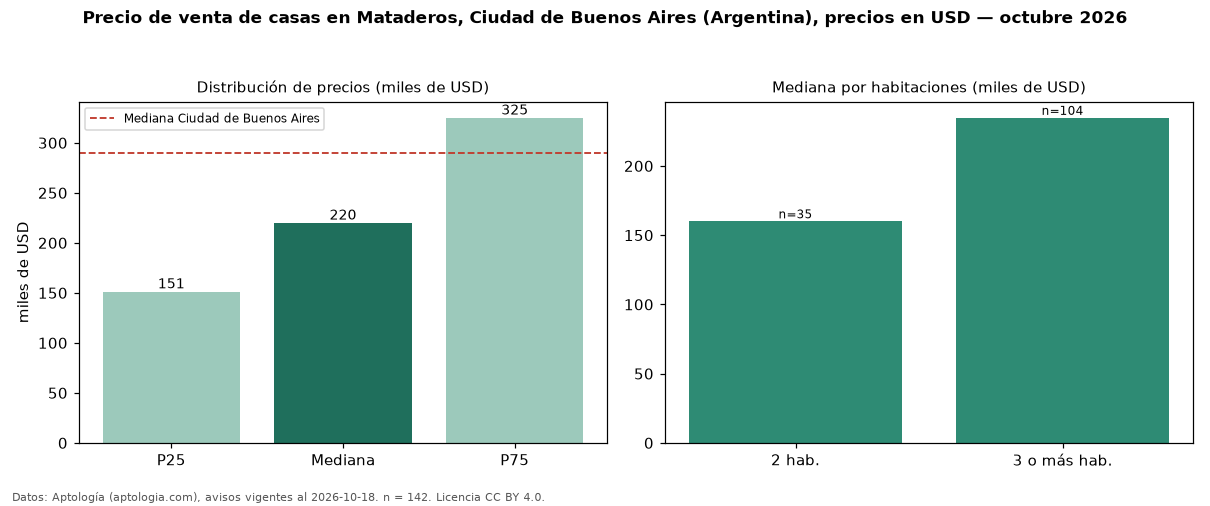

Data behind this chart, as committed beside it:
seccion, metrica, valor, moneda, n
precio, p25, 151250, USD, 142
precio, mediana, 220000, USD, 142
precio, p75, 325000, USD, 142
precio, minimo, 69000, USD, 142
precio, maximo, 960000, USD, 142
m2, mediana_precio_m2, 1440, USD, 141
m2, area_mediana_m2, 156.5, m2, 141
banos, mediana_banos, 2.0, , 
habitaciones, 2, 160000, USD, 35
habitaciones, 3+, 234750, USD, 104
ciudad, mediana_ciudad_referencia, 290000, USD, 
ciudad, mediana_m2_ciudad, 1568, USD, 
fuente, fecha_datos, 2026-10-18, , 
fuente, atribucion, https://www.aptologia.com/ar, , 
fuente, licencia, CC BY 4.0, , 
